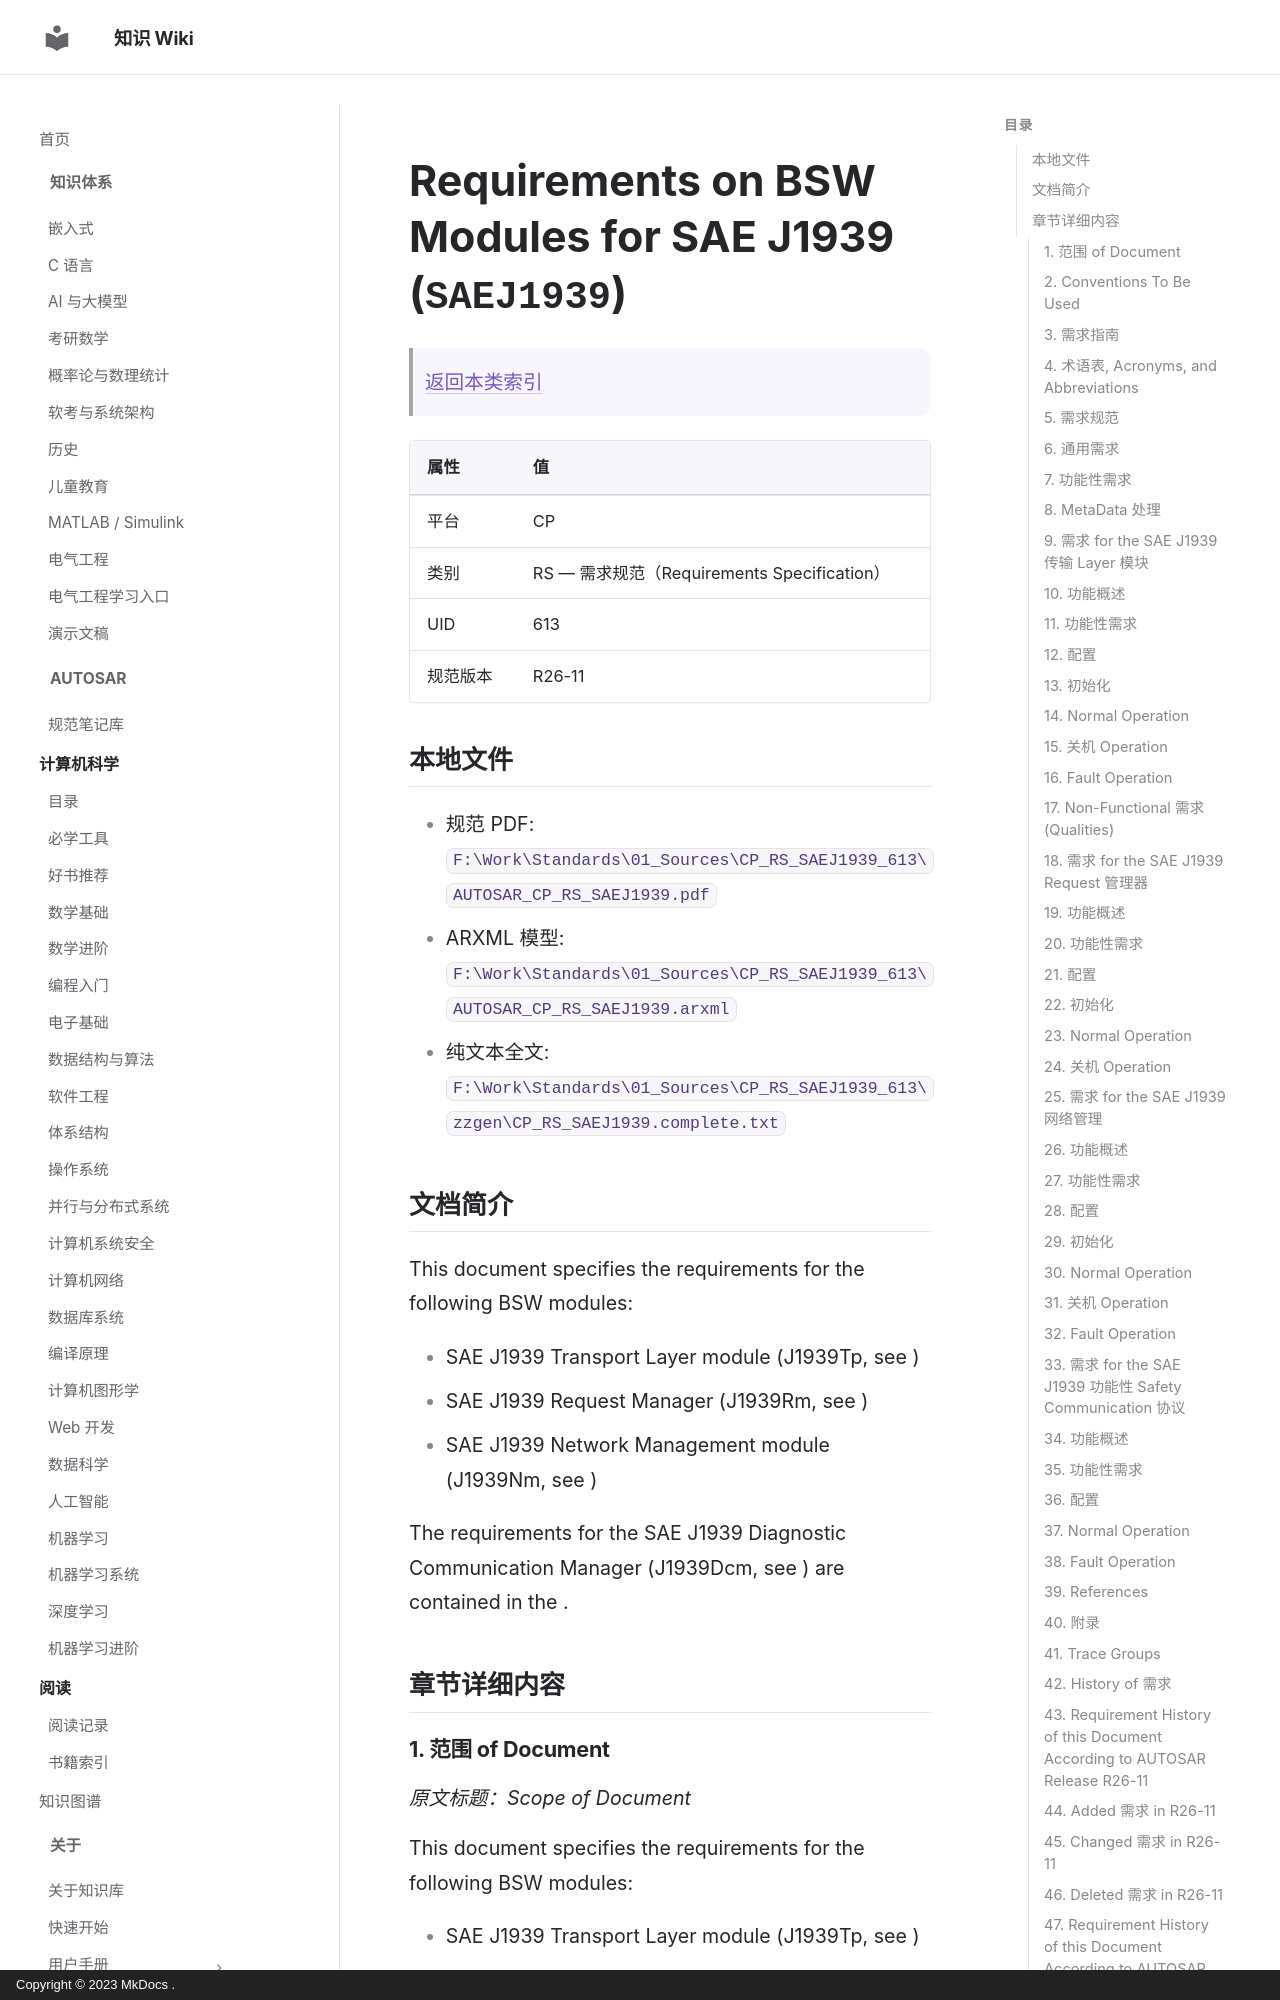

repository: ilikui/wiki · page: types/autosar/specs/CP/RS/SAEJ1939/index.html · generator: mkdocs · copyright: Copyright © 2023 MkDocs .

# Requirements on BSW Modules for SAE J1939 (`SAEJ1939`)

> [返回本类索引](index.md)

| 属性 | 值 |
|---|---|
| 平台 | CP |
| 类别 | RS — 需求规范（Requirements Specification） |
| UID | 613 |
| 规范版本 | R26-11 |

## 本地文件

- 规范 PDF: `F:\Work\Standards\01_Sources\CP_RS_SAEJ1939_613\AUTOSAR_CP_RS_SAEJ1939.pdf`
- ARXML 模型: `F:\Work\Standards\01_Sources\CP_RS_SAEJ1939_613\AUTOSAR_CP_RS_SAEJ1939.arxml`
- 纯文本全文: `F:\Work\Standards\01_Sources\CP_RS_SAEJ1939_613\zzgen\CP_RS_SAEJ1939.complete.txt`

## 文档简介

This document specifies the requirements for the following BSW modules:

* SAE J1939 Transport Layer module (J1939Tp, see )
* SAE J1939 Request Manager (J1939Rm, see )
* SAE J1939 Network Management module (J1939Nm, see )

The requirements for the SAE J1939 Diagnostic Communication Manager (J1939Dcm, see ) are contained in the .

## 章节详细内容

### 1. 范围 of Document
*原文标题：Scope of Document*

This document specifies the requirements for the following BSW modules:

* SAE J1939 Transport Layer module (J1939Tp, see )
* SAE J1939 Request Manager (J1939Rm, see )
* SAE J1939 Network Management module (J1939Nm, see )

The requirements for the SAE J1939 Diagnostic Communication Manager (J1939Dcm, see ) are contained in the .

### 2. Conventions To Be Used

The representation of requirements in AUTOSAR documents follows the table specified in , see .

The verbal forms for the expression of obligation specified in  shall be used to indicate requirements, see .

### 3. 需求指南
*原文标题：Requirements Guidelines*

There are no special guidelines for requirements for the Bus Mirroring.
